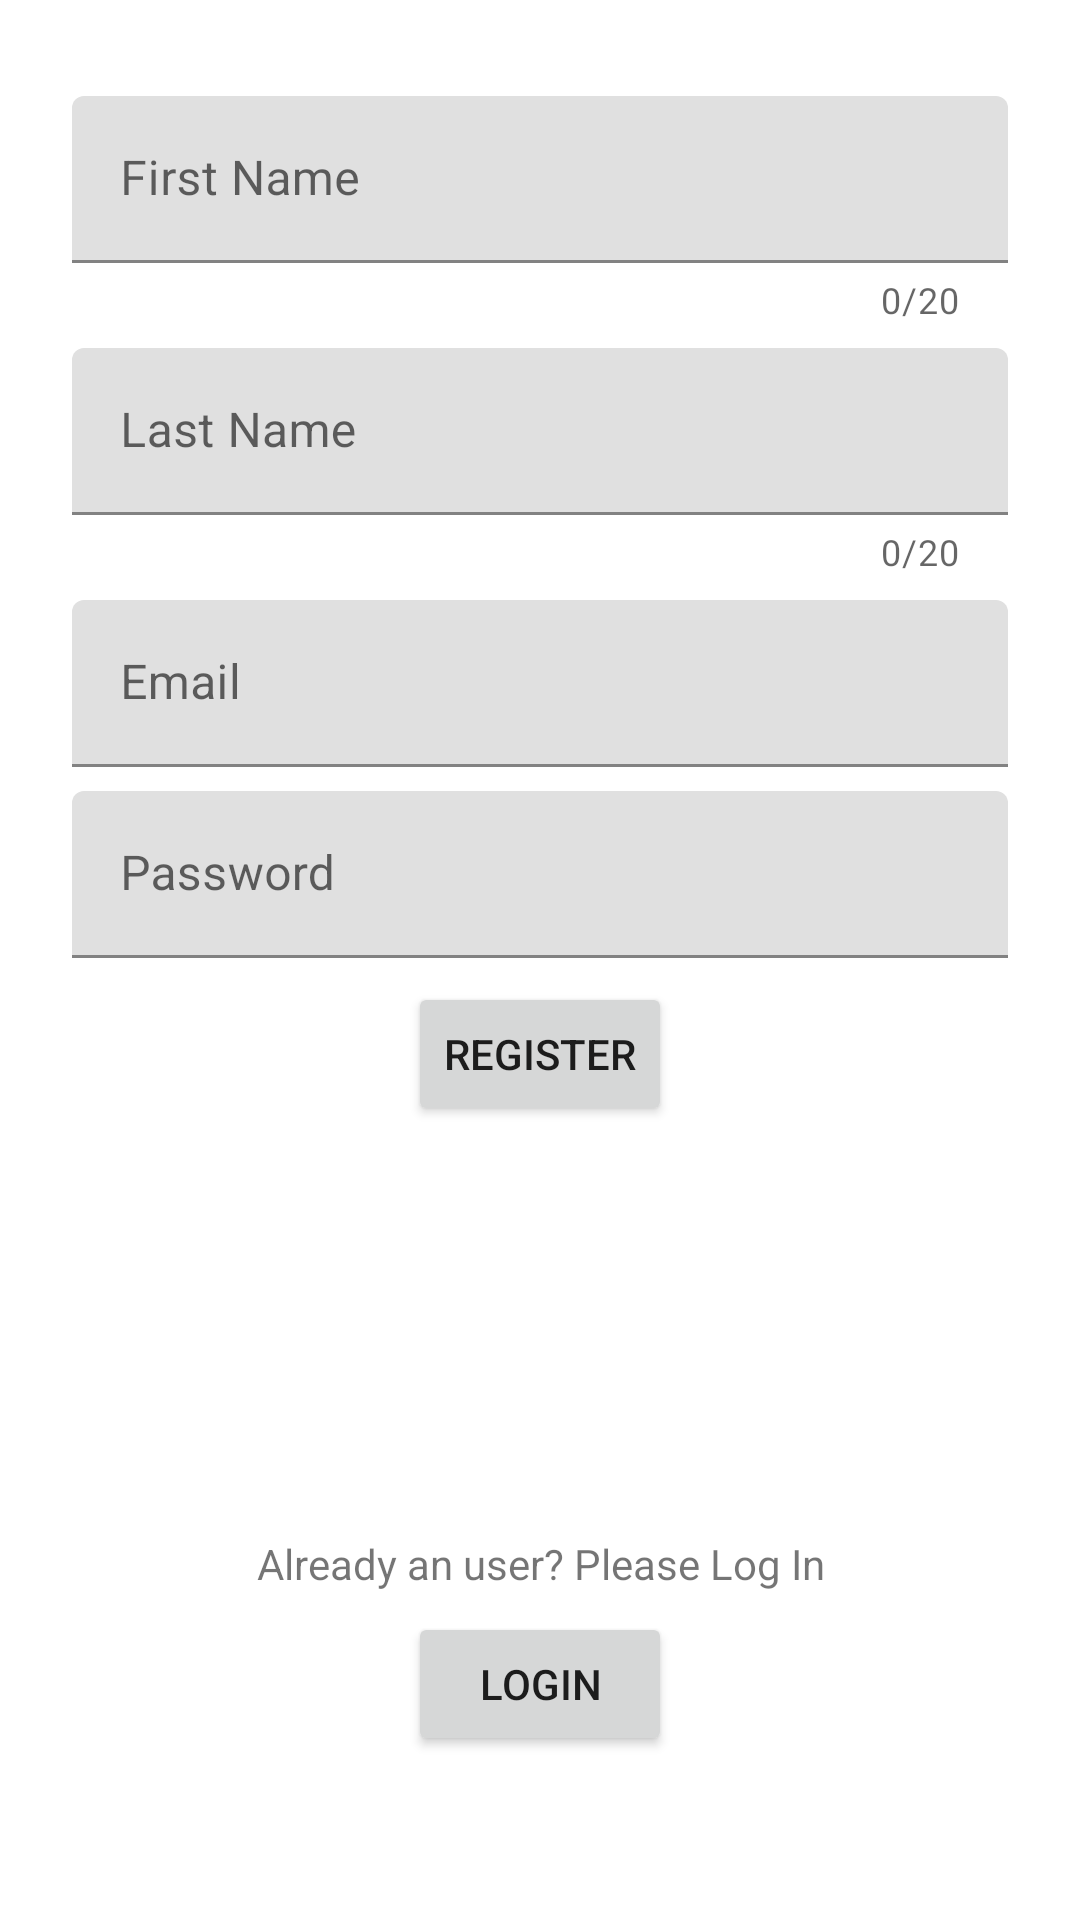

Reconstruct the res/layout file that produces this screen, plus the resources it refers to.
<!-- AndroidManifest.xml: application theme Theme.Messenger_App -->
<!-- res/layout/activity_register_u_i.xml -->
<?xml version="1.0" encoding="utf-8"?>
<androidx.constraintlayout.widget.ConstraintLayout xmlns:android="http://schemas.android.com/apk/res/android"
    xmlns:app="http://schemas.android.com/apk/res-auto"
    xmlns:tools="http://schemas.android.com/tools"
    android:layout_width="match_parent"
    android:layout_height="match_parent"
    android:padding="16dp"
    tools:context=".ui.RegisterUI">

    <com.google.android.material.textfield.TextInputLayout
        android:id="@+id/text_input_register_firstname"
        android:layout_width="match_parent"
        android:layout_height="wrap_content"
        android:layout_marginStart="8dp"
        android:layout_marginTop="16dp"
        android:layout_marginEnd="8dp"
        app:counterEnabled="true"
        app:counterMaxLength="20"
        app:errorEnabled="true"
        app:layout_constraintEnd_toEndOf="parent"
        app:layout_constraintStart_toStartOf="parent"
        app:layout_constraintTop_toTopOf="parent">

        <com.google.android.material.textfield.TextInputEditText
            android:id="@+id/edit_register_firstname"
            android:layout_width="match_parent"
            android:layout_height="wrap_content"
            android:hint="First Name"
            android:maxLength="20"
            android:inputType="text" />

    </com.google.android.material.textfield.TextInputLayout>

    <com.google.android.material.textfield.TextInputLayout
        android:id="@+id/text_input_register_lastname"
        android:layout_width="match_parent"
        android:layout_height="wrap_content"
        android:layout_marginStart="8dp"
        android:layout_marginTop="8dp"
        android:layout_marginEnd="8dp"
        app:counterEnabled="true"
        app:counterMaxLength="20"
        app:errorEnabled="true"
        app:layout_constraintEnd_toEndOf="parent"
        app:layout_constraintStart_toStartOf="parent"
        app:layout_constraintTop_toBottomOf="@+id/text_input_register_firstname">

        <com.google.android.material.textfield.TextInputEditText
            android:id="@+id/edit_register_lastname"
            android:layout_width="match_parent"
            android:layout_height="wrap_content"
            android:hint="Last Name"
            android:maxLength="20"
            android:inputType="text" />

    </com.google.android.material.textfield.TextInputLayout>

    <com.google.android.material.textfield.TextInputLayout
        android:id="@+id/text_input_register_email"
        android:layout_width="match_parent"
        android:layout_height="wrap_content"
        android:layout_marginStart="8dp"
        android:layout_marginTop="8dp"
        android:layout_marginEnd="8dp"
        app:layout_constraintEnd_toEndOf="parent"
        app:layout_constraintStart_toStartOf="parent"
        app:layout_constraintTop_toBottomOf="@+id/text_input_register_lastname">


        <com.google.android.material.textfield.TextInputEditText
            android:id="@+id/edit_register_email"
            android:layout_width="match_parent"
            android:layout_height="wrap_content"
            android:hint="Email"
            android:inputType="textEmailAddress" />

    </com.google.android.material.textfield.TextInputLayout>

    <com.google.android.material.textfield.TextInputLayout
        android:id="@+id/text_input_register_password"
        android:layout_width="match_parent"
        android:layout_height="wrap_content"
        android:layout_marginStart="8dp"
        android:layout_marginTop="8dp"
        android:layout_marginEnd="8dp"
        app:layout_constraintEnd_toEndOf="parent"
        app:layout_constraintStart_toStartOf="parent"
        app:layout_constraintTop_toBottomOf="@+id/text_input_register_email">


        <com.google.android.material.textfield.TextInputEditText
            android:id="@+id/edit_register_password"
            android:layout_width="match_parent"
            android:layout_height="wrap_content"
            android:hint="Password"
            android:inputType="textPassword" />

    </com.google.android.material.textfield.TextInputLayout>

    <Button
        android:id="@+id/button_register"
        android:layout_width="wrap_content"
        android:layout_height="wrap_content"
        android:layout_marginStart="8dp"
        android:layout_marginTop="8dp"
        android:layout_marginEnd="8dp"
        android:text="Register"
        app:layout_constraintEnd_toEndOf="parent"
        app:layout_constraintStart_toStartOf="parent"
        app:layout_constraintTop_toBottomOf="@+id/text_input_register_password" />

    <TextView
        android:id="@+id/text_view_error_prompt"
        android:layout_width="match_parent"
        android:layout_height="wrap_content"
        android:layout_marginStart="8dp"
        android:layout_marginTop="24dp"
        android:layout_marginEnd="8dp"
        android:textAlignment="center"
        app:layout_constraintEnd_toEndOf="parent"
        app:layout_constraintStart_toStartOf="parent"
        app:layout_constraintTop_toBottomOf="@+id/button_register" />

    <TextView
        android:id="@+id/textView"
        android:layout_width="match_parent"
        android:layout_height="wrap_content"
        android:layout_marginStart="8dp"
        android:layout_marginEnd="8dp"
        android:text="Already an user? Please Log In"
        android:textAlignment="center"
        app:layout_constraintBottom_toBottomOf="parent"
        app:layout_constraintEnd_toEndOf="parent"
        app:layout_constraintStart_toStartOf="parent"
        app:layout_constraintTop_toBottomOf="@+id/text_view_error_prompt" />

    <Button
        android:id="@+id/button_login"
        android:layout_width="wrap_content"
        android:layout_height="wrap_content"
        android:layout_marginBottom="32dp"
        android:text="Login"
        app:layout_constraintBottom_toBottomOf="parent"
        app:layout_constraintEnd_toEndOf="parent"
        app:layout_constraintStart_toStartOf="parent"
        app:layout_constraintTop_toBottomOf="@+id/textView" />

</androidx.constraintlayout.widget.ConstraintLayout>
<!-- resources referenced by this layout -->
<resources>
  <style name="Theme.Messenger_App" parent="Theme.MaterialComponents.DayNight.DarkActionBar">
          
          <item name="colorPrimary">@color/purple_500</item>
          <item name="colorPrimaryVariant">@color/purple_700</item>
          <item name="colorOnPrimary">@color/white</item>
          
          <item name="colorSecondary">@color/teal_200</item>
          <item name="colorSecondaryVariant">@color/teal_700</item>
          <item name="colorOnSecondary">@color/black</item>
          
          <item name="android:statusBarColor" tools:targetApi="l">?attr/colorPrimaryVariant</item>
          
  
      </style>
  <!-- not gathered from this repository: default colours our renderer supplied (Android Studio template values) -->
  <color name="purple_500">#FF6200EE</color>
  <color name="purple_700">#FF3700B3</color>
  <color name="teal_200">#FF03DAC5</color>
  <color name="teal_700">#FF018786</color>
  <color name="black">#FF000000</color>
  <color name="white">#FFFFFFFF</color>
</resources>
